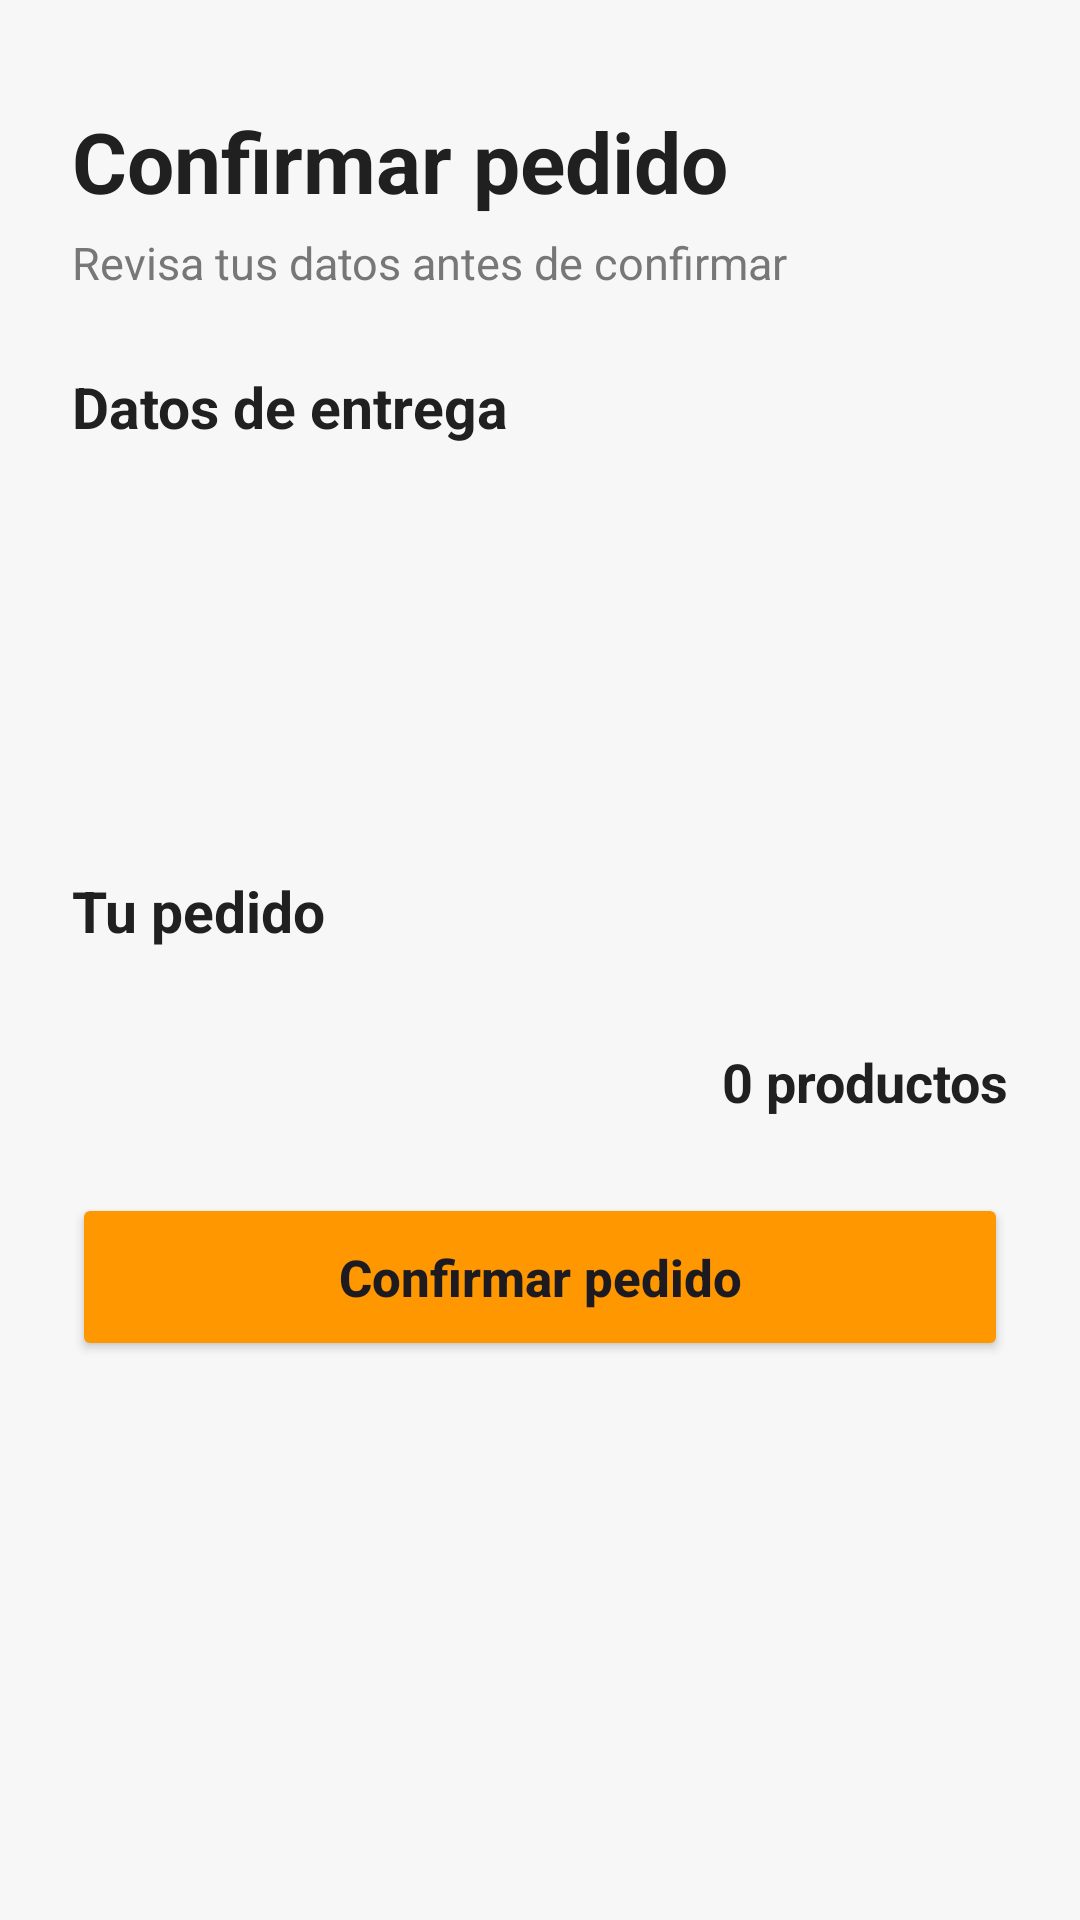

The Android layout XML behind this screen, and the referenced resources:
<!-- AndroidManifest.xml: application theme Theme.AppZetaR -->
<!-- res/layout/activity_resumen_pedido.xml -->
<?xml version="1.0" encoding="utf-8"?>
<FrameLayout
    xmlns:android="http://schemas.android.com/apk/res/android"
    xmlns:app="http://schemas.android.com/apk/res-auto"
    xmlns:tools="http://schemas.android.com/tools"

    android:id="@+id/main"
    android:layout_width="match_parent"
    android:layout_height="match_parent"

    android:background="#F7F7F7"

    tools:context=".usuario.confirmacion.ActivityResumenPedido">


    <androidx.core.widget.NestedScrollView
        android:layout_width="match_parent"
        android:layout_height="match_parent"

        android:fillViewport="true">

        <LinearLayout
            android:layout_width="match_parent"
            android:layout_height="wrap_content"

            android:orientation="vertical"

            android:paddingStart="24dp"
            android:paddingTop="35dp"
            android:paddingEnd="24dp"
            android:paddingBottom="40dp">


            
            
            

            <TextView
                android:layout_width="wrap_content"
                android:layout_height="wrap_content"

                android:text="@string/resumen_pedido_titulo"

                android:textColor="#202020"
                android:textSize="28sp"
                android:textStyle="bold" />


            <TextView
                android:layout_width="wrap_content"
                android:layout_height="wrap_content"

                android:layout_marginTop="5dp"
                android:layout_marginBottom="25dp"

                android:text="@string/resumen_pedido_subtitulo"

                android:textColor="#777777"
                android:textSize="15sp" />


            
            
            

            <TextView
                android:layout_width="wrap_content"
                android:layout_height="wrap_content"

                android:text="@string/resumen_datos_entrega"

                android:textColor="#202020"
                android:textSize="19sp"
                android:textStyle="bold" />


            <TextView
                android:id="@+id/tvNombreCliente"

                android:layout_width="match_parent"
                android:layout_height="wrap_content"

                android:layout_marginTop="12dp"

                android:textColor="#444444"
                android:textSize="16sp" />


            <TextView
                android:id="@+id/tvTelefonoCliente"

                android:layout_width="match_parent"
                android:layout_height="wrap_content"

                android:layout_marginTop="5dp"

                android:textColor="#444444"
                android:textSize="16sp" />


            <TextView
                android:id="@+id/tvDireccionCliente"

                android:layout_width="match_parent"
                android:layout_height="wrap_content"

                android:layout_marginTop="5dp"

                android:textColor="#444444"
                android:textSize="16sp" />


            <TextView
                android:id="@+id/tvObservacionCliente"

                android:layout_width="match_parent"
                android:layout_height="wrap_content"

                android:layout_marginTop="5dp"

                android:textColor="#777777"
                android:textSize="15sp" />


            
            
            

            <TextView
                android:layout_width="wrap_content"
                android:layout_height="wrap_content"

                android:layout_marginTop="30dp"

                android:text="@string/resumen_tu_pedido"

                android:textColor="#202020"
                android:textSize="19sp"
                android:textStyle="bold" />


            <androidx.recyclerview.widget.RecyclerView
                android:id="@+id/rvResumenPedido"

                android:layout_width="match_parent"
                android:layout_height="wrap_content"

                android:layout_marginTop="12dp"

                android:nestedScrollingEnabled="false" />


            
            
            

            <TextView
                android:id="@+id/tvTotalProductos"

                android:layout_width="match_parent"
                android:layout_height="wrap_content"

                android:layout_marginTop="20dp"

                android:gravity="end"

                android:text="@string/resumen_productos_cero"

                android:textColor="#202020"
                android:textSize="18sp"
                android:textStyle="bold" />


            
            
            

            <Button
                android:id="@+id/btnConfirmarPedido"

                android:layout_width="match_parent"
                android:layout_height="wrap_content"

                android:layout_marginTop="25dp"

                android:minHeight="56dp"

                android:text="@string/resumen_confirmar_pedido"
                android:textAllCaps="false"

                android:textSize="17sp"
                android:textStyle="bold"

                app:backgroundTint="#FF9800" />

        </LinearLayout>

    </androidx.core.widget.NestedScrollView>

</FrameLayout>
<!-- resources referenced by this layout -->
<resources>
  <string name="resumen_confirmar_pedido">Confirmar pedido</string>
  <string name="resumen_datos_entrega">Datos de entrega</string>
  <string name="resumen_pedido_subtitulo">Revisa tus datos antes de confirmar</string>
  <string name="resumen_pedido_titulo">Confirmar pedido</string>
  <string name="resumen_productos_cero">0 productos</string>
  <string name="resumen_tu_pedido">Tu pedido</string>
  <style name="Theme.AppZetaR" parent="Base.Theme.AppZetaR" />
  <style name="Base.Theme.AppZetaR" parent="Theme.Material3.DayNight.NoActionBar">
  
          <item name="android:windowBackground">#FFF8F2</item>
  
      </style>
</resources>
